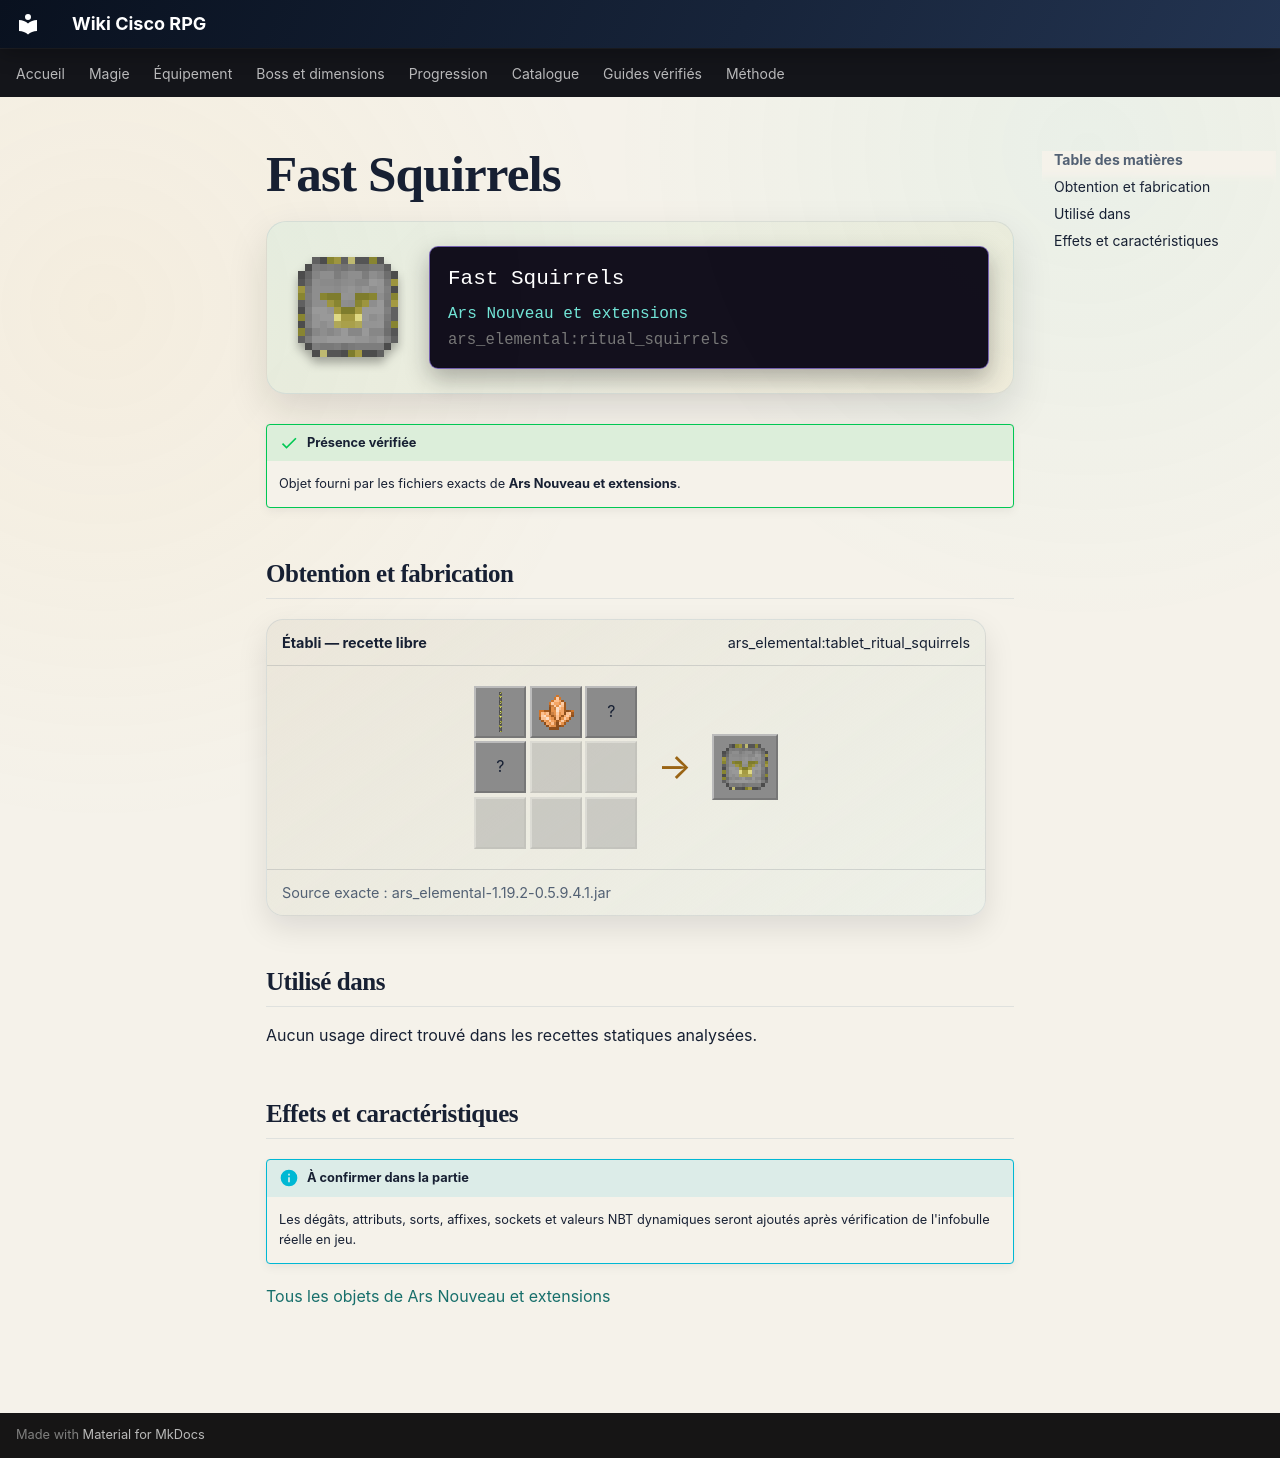

repository: Kloups-Dev/wiki-cisco-rpg · page: catalogue/objets/ars_elemental/ritual_squirrels/index.html · generator: mkdocs

# Fast Squirrels

<div class="mc-item-showcase">
<img class="mc-item-icon" src="../../../../assets/generated/items/ars_elemental/ritual_squirrels.png" alt="Fast Squirrels">
<div class="mc-tooltip-card">
<div class="mc-tooltip-card__name">Fast Squirrels</div>
<div class="mc-tooltip-card__mod">Ars Nouveau et extensions</div>
<div class="mc-tooltip-card__id">ars_elemental:ritual_squirrels</div>
</div>
</div>

!!! success "Présence vérifiée"
    Objet fourni par les fichiers exacts de **Ars Nouveau et extensions**.

## Obtention et fabrication

<div class="jei-recipe"><div class="jei-recipe__head"><strong>Établi — recette libre</strong><span>ars_elemental:tablet_ritual_squirrels</span></div><div class="jei-recipe__body"><div class="jei-grid"><a class="jei-slot" href="../../../../catalogue/objets/ars_elemental/yellow_archwood_log/" title="Flashing Archwood Log (ars_elemental:yellow_archwood_log)"><img src="../../../../assets/generated/items/ars_elemental/yellow_archwood_log.png" alt="" loading="lazy"></a><a class="jei-slot" href="../../../../catalogue/objets/ars_nouveau/starbuncle_shards/" title="Éclats de Starbuncle (ars_nouveau:starbuncle_shards)"><img src="../../../../assets/generated/items/ars_nouveau/starbuncle_shards.png" alt="" loading="lazy"></a><span class="jei-slot" title="Sugar (minecraft:sugar)">?</span><span class="jei-slot" title="Rabbit Foot (minecraft:rabbit_foot)">?</span><span class="jei-slot jei-slot--empty"></span><span class="jei-slot jei-slot--empty"></span><span class="jei-slot jei-slot--empty"></span><span class="jei-slot jei-slot--empty"></span><span class="jei-slot jei-slot--empty"></span></div><span class="jei-arrow">→</span><span class="jei-slot jei-slot--result"><img src="../../../../assets/generated/items/ars_elemental/ritual_squirrels.png" alt=""></span></div><div class="jei-recipe__source">Source exacte : ars_elemental-1.19.2-0.5.9.4.1.jar</div></div>

## Utilisé dans

Aucun usage direct trouvé dans les recettes statiques analysées.

## Effets et caractéristiques

!!! info "À confirmer dans la partie"
    Les dégâts, attributs, sorts, affixes, sockets et valeurs NBT dynamiques seront ajoutés après vérification de l'infobulle réelle en jeu.

[Tous les objets de Ars Nouveau et extensions](../../../contenu/ars-nouveau.md)
